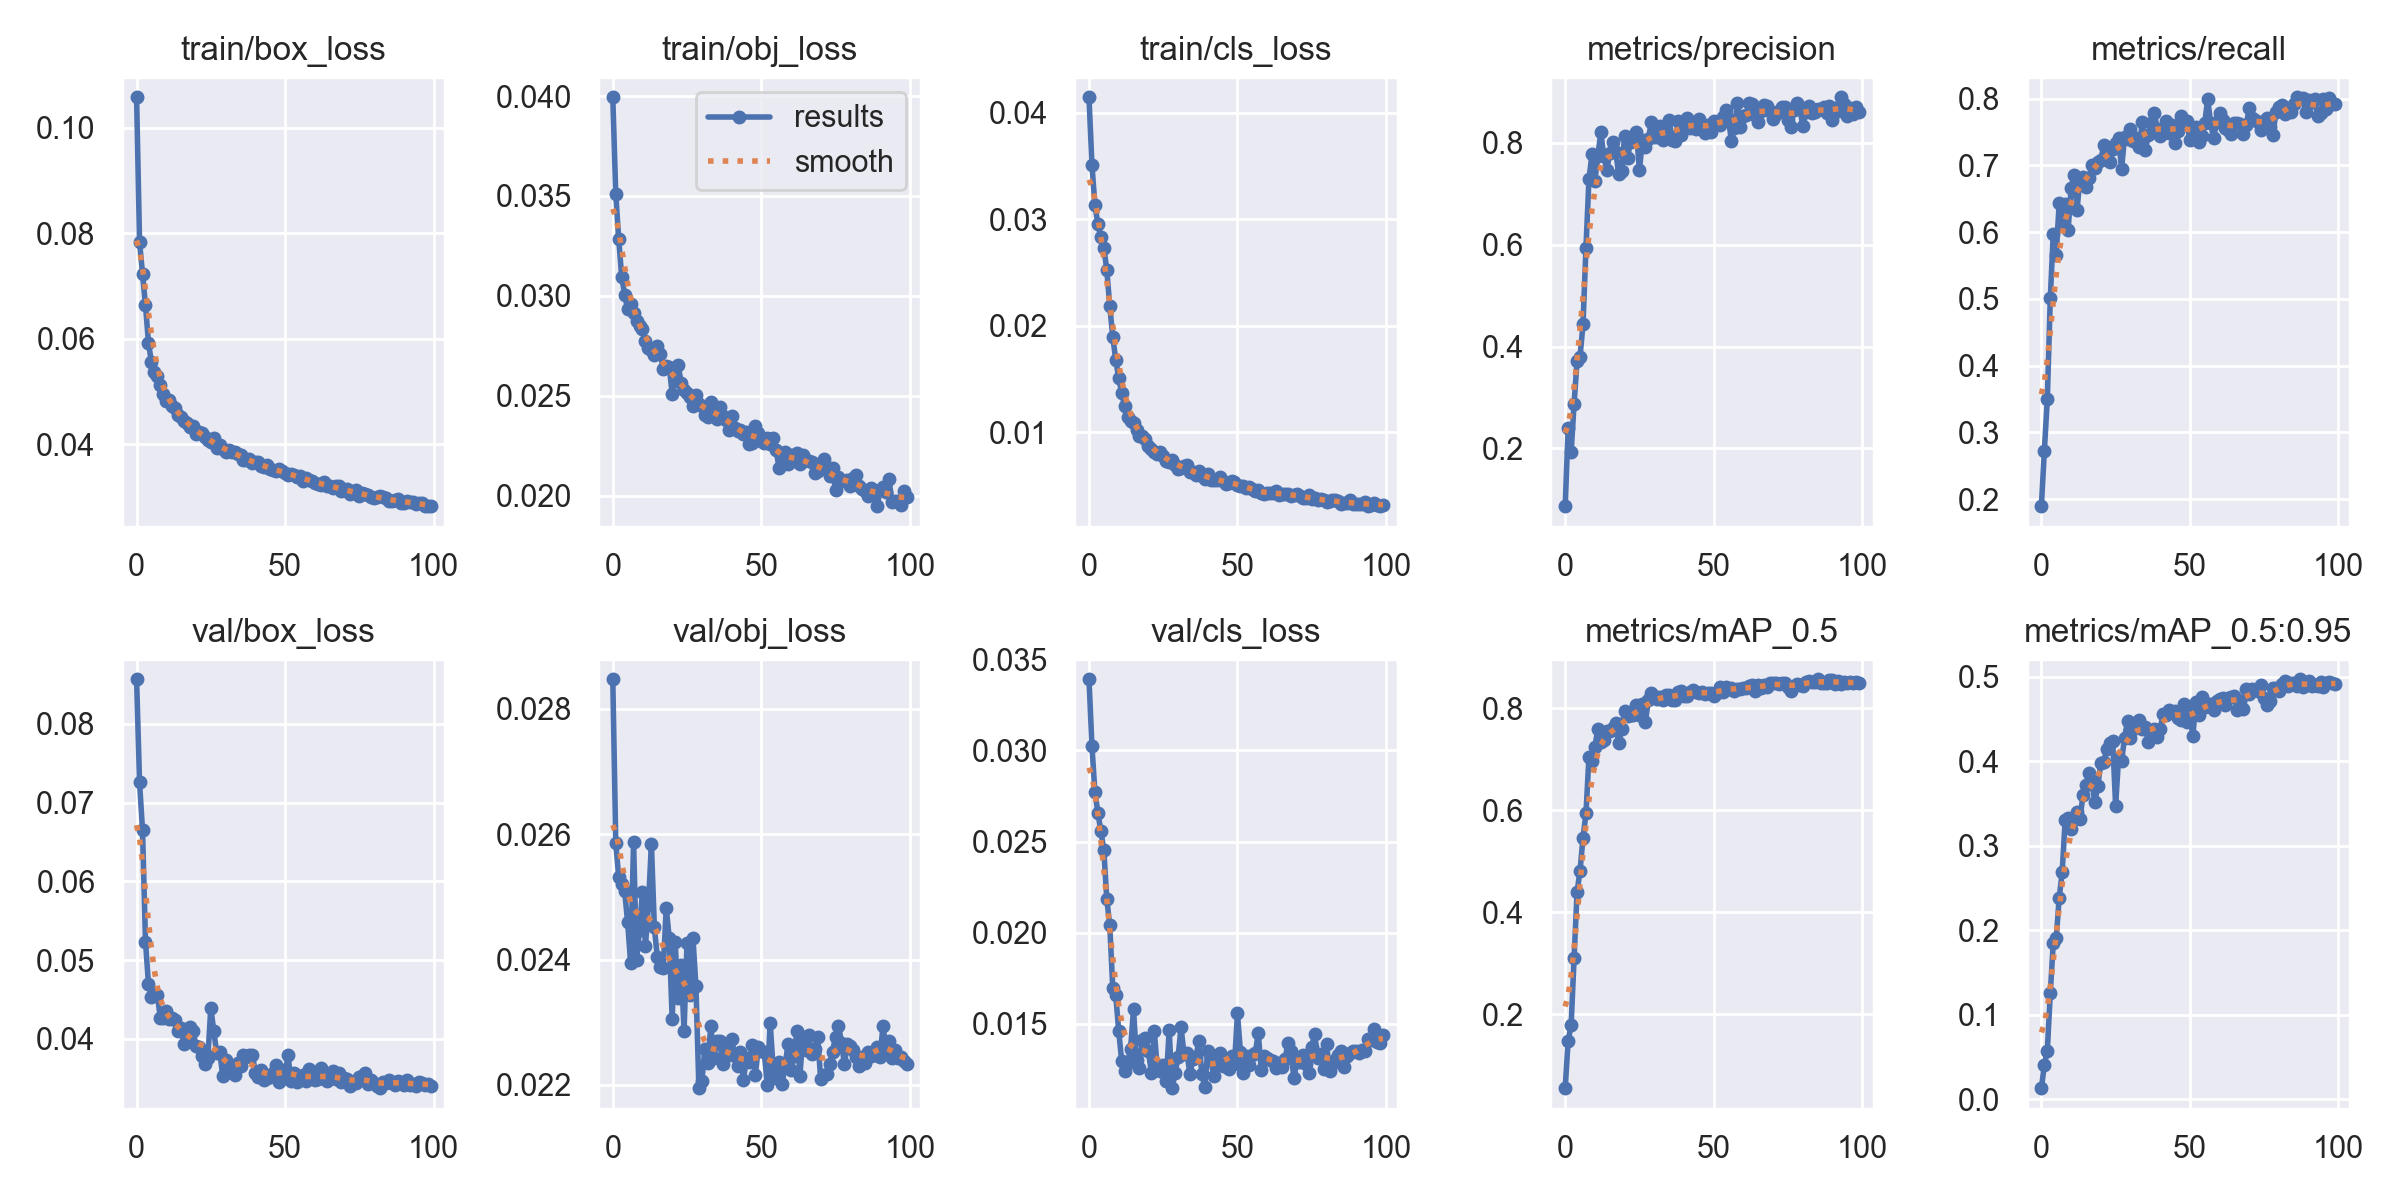

The table this chart was drawn from, first rows:
epoch, train/box_loss, train/obj_loss, train/cls_loss, metrics/precision, metrics/recall, metrics/mAP_0.5, metrics/mAP_0.5:0.95, val/box_loss, val/obj_loss, val/cls_loss, x/lr0, x/lr1, x/lr2
0, 0.1058, 0.03994, 0.04146, 0.08672, 0.1893, 0.05534, 0.01334, 0.08567, 0.02847, 0.0339, 0.07014, 0.003318, 0.003318
1, 0.07834, 0.0351, 0.03509, 0.2397, 0.2727, 0.1486, 0.0409, 0.07256, 0.02586, 0.03023, 0.04008, 0.006585, 0.006585
2, 0.07228, 0.03283, 0.03132, 0.1924, 0.3499, 0.1789, 0.05785, 0.06647, 0.02531, 0.02771, 0.009944, 0.009787, 0.009787
3, 0.06634, 0.03097, 0.02956, 0.2879, 0.501, 0.3101, 0.1257, 0.05233, 0.0252, 0.02659, 0.009703, 0.009703, 0.009703
4, 0.05922, 0.03005, 0.02832, 0.3717, 0.5975, 0.4394, 0.1853, 0.04697, 0.02509, 0.02557, 0.009703, 0.009703, 0.009703
5, 0.05555, 0.02934, 0.02735, 0.3805, 0.5656, 0.4819, 0.1909, 0.04537, 0.0246, 0.02454, 0.009604, 0.009604, 0.009604
6, 0.05376, 0.02959, 0.02524, 0.4438, 0.6444, 0.546, 0.2385, 0.0458, 0.02394, 0.02184, 0.009505, 0.009505, 0.009505
7, 0.05284, 0.02916, 0.02182, 0.5945, 0.6107, 0.5939, 0.2688, 0.04557, 0.02587, 0.0204, 0.009406, 0.009406, 0.009406
8, 0.05128, 0.02873, 0.01898, 0.7281, 0.6417, 0.705, 0.3299, 0.04261, 0.02399, 0.01699, 0.009307, 0.009307, 0.009307
9, 0.04946, 0.02848, 0.01682, 0.7775, 0.6031, 0.6974, 0.3326, 0.04263, 0.02448, 0.01661, 0.009208, 0.009208, 0.009208
10, 0.04817, 0.02836, 0.0151, 0.7258, 0.6664, 0.7237, 0.3195, 0.04354, 0.02508, 0.01463, 0.009109, 0.009109, 0.009109
11, 0.04834, 0.02776, 0.01372, 0.7745, 0.6863, 0.7599, 0.3321, 0.04252, 0.02422, 0.01297, 0.00901, 0.00901, 0.00901
12, 0.04721, 0.02738, 0.01244, 0.8208, 0.6338, 0.7344, 0.3404, 0.04264, 0.02487, 0.0124, 0.008911, 0.008911, 0.008911
13, 0.04679, 0.02731, 0.01144, 0.7738, 0.6798, 0.7373, 0.3323, 0.04234, 0.02585, 0.01284, 0.008812, 0.008812, 0.008812
14, 0.04547, 0.02702, 0.01101, 0.7462, 0.6822, 0.7544, 0.3596, 0.04094, 0.02451, 0.01364, 0.008713, 0.008713, 0.008713
15, 0.04514, 0.02748, 0.01088, 0.7794, 0.6682, 0.756, 0.372, 0.04131, 0.02404, 0.01581, 0.008614, 0.008614, 0.008614
16, 0.04431, 0.02711, 0.01022, 0.8014, 0.6806, 0.7621, 0.3857, 0.0394, 0.02389, 0.01302, 0.008515, 0.008515, 0.008515
17, 0.04398, 0.02635, 0.009609, 0.783, 0.7009, 0.7705, 0.3765, 0.04011, 0.02386, 0.01258, 0.008416, 0.008416, 0.008416
18, 0.04322, 0.0265, 0.009607, 0.7396, 0.6959, 0.7316, 0.3513, 0.04145, 0.02483, 0.01411, 0.008317, 0.008317, 0.008317
19, 0.04341, 0.02646, 0.009328, 0.744, 0.7053, 0.7598, 0.371, 0.04097, 0.02435, 0.01423, 0.008218, 0.008218, 0.008218
20, 0.04199, 0.0251, 0.008662, 0.8126, 0.7085, 0.7943, 0.3978, 0.03909, 0.02305, 0.01351, 0.008119, 0.008119, 0.008119
21, 0.04224, 0.02599, 0.008462, 0.7712, 0.7301, 0.7845, 0.3989, 0.0389, 0.02428, 0.01233, 0.00802, 0.00802, 0.00802
22, 0.04209, 0.02655, 0.008103, 0.8018, 0.7081, 0.7858, 0.414, 0.03777, 0.02339, 0.0146, 0.007921, 0.007921, 0.007921
23, 0.04128, 0.02565, 0.00791, 0.8032, 0.7048, 0.7871, 0.4219, 0.03682, 0.02391, 0.01257, 0.007822, 0.007822, 0.007822
24, 0.04077, 0.02527, 0.008151, 0.8204, 0.7242, 0.8071, 0.4243, 0.03758, 0.02287, 0.0124, 0.007723, 0.007723, 0.007723
25, 0.04034, 0.02514, 0.007748, 0.7465, 0.7342, 0.7859, 0.3475, 0.04398, 0.02427, 0.01275, 0.007624, 0.007624, 0.007624
26, 0.04108, 0.02493, 0.007299, 0.8047, 0.741, 0.8091, 0.4044, 0.04095, 0.02344, 0.01187, 0.007525, 0.007525, 0.007525
27, 0.03934, 0.02449, 0.007214, 0.7911, 0.6949, 0.7732, 0.4, 0.03815, 0.02434, 0.01464, 0.007426, 0.007426, 0.007426
28, 0.03982, 0.02502, 0.007376, 0.8081, 0.7421, 0.8152, 0.4279, 0.03834, 0.02357, 0.01148, 0.007327, 0.007327, 0.007327
29, 0.03912, 0.02459, 0.006953, 0.8405, 0.7392, 0.8294, 0.4473, 0.03529, 0.02195, 0.01232, 0.007228, 0.007228, 0.007228
30, 0.03854, 0.02451, 0.006587, 0.8121, 0.7543, 0.8246, 0.4278, 0.03729, 0.02205, 0.01318, 0.007129, 0.007129, 0.007129
31, 0.03886, 0.02405, 0.006636, 0.8113, 0.736, 0.818, 0.4376, 0.03576, 0.02257, 0.01481, 0.00703, 0.00703, 0.00703
32, 0.03844, 0.02395, 0.006853, 0.8334, 0.7409, 0.8216, 0.4449, 0.03606, 0.02235, 0.01337, 0.006931, 0.006931, 0.006931
33, 0.03843, 0.02468, 0.006923, 0.8051, 0.7278, 0.816, 0.4494, 0.03541, 0.02294, 0.01341, 0.006832, 0.006832, 0.006832
34, 0.03815, 0.0242, 0.006249, 0.8214, 0.7659, 0.8267, 0.4383, 0.03698, 0.02243, 0.01224, 0.006733, 0.006733, 0.006733
35, 0.03789, 0.02383, 0.006226, 0.8446, 0.7225, 0.8266, 0.4403, 0.03656, 0.02269, 0.0131, 0.006634, 0.006634, 0.006634
36, 0.03704, 0.02444, 0.006024, 0.806, 0.7454, 0.8152, 0.4222, 0.03795, 0.0227, 0.01316, 0.006535, 0.006535, 0.006535
37, 0.03692, 0.02398, 0.006399, 0.8036, 0.7637, 0.8167, 0.4349, 0.03768, 0.02234, 0.01408, 0.006436, 0.006436, 0.006436
38, 0.0372, 0.0238, 0.005915, 0.8428, 0.779, 0.8319, 0.4379, 0.038, 0.02247, 0.01227, 0.006337, 0.006337, 0.006337
39, 0.03638, 0.02329, 0.005623, 0.815, 0.7543, 0.8331, 0.4287, 0.03798, 0.02258, 0.01155, 0.006238, 0.006238, 0.006238
40, 0.03665, 0.02399, 0.006033, 0.8361, 0.7446, 0.8238, 0.4382, 0.03572, 0.02273, 0.01352, 0.006139, 0.006139, 0.006139
41, 0.03655, 0.02337, 0.005487, 0.8495, 0.7484, 0.8248, 0.4554, 0.03509, 0.02246, 0.01311, 0.00604, 0.00604, 0.00604
42, 0.03583, 0.02326, 0.005474, 0.8298, 0.7671, 0.8321, 0.4546, 0.03599, 0.0223, 0.01212, 0.005941, 0.005941, 0.005941
43, 0.03569, 0.02327, 0.005519, 0.8397, 0.7485, 0.8359, 0.461, 0.0348, 0.02253, 0.01278, 0.005842, 0.005842, 0.005842
44, 0.03597, 0.02311, 0.005798, 0.8279, 0.7607, 0.8321, 0.4579, 0.03504, 0.02208, 0.01341, 0.005743, 0.005743, 0.005743
45, 0.0352, 0.02317, 0.005371, 0.8478, 0.7336, 0.8301, 0.4597, 0.03511, 0.02242, 0.0127, 0.005644, 0.005644, 0.005644
46, 0.03502, 0.02262, 0.005087, 0.8321, 0.7513, 0.8318, 0.4517, 0.03567, 0.02237, 0.01303, 0.005545, 0.005545, 0.005545
47, 0.03486, 0.02265, 0.005234, 0.8185, 0.7742, 0.828, 0.4482, 0.03661, 0.02264, 0.01255, 0.005446, 0.005446, 0.005446
48, 0.03535, 0.02351, 0.005438, 0.8347, 0.766, 0.8302, 0.4676, 0.03451, 0.02216, 0.01325, 0.005347, 0.005347, 0.005347
49, 0.03488, 0.02315, 0.005315, 0.8215, 0.7659, 0.8293, 0.446, 0.03605, 0.0226, 0.01279, 0.005248, 0.005248, 0.005248
50, 0.03454, 0.02277, 0.005007, 0.8425, 0.7374, 0.8245, 0.4567, 0.03555, 0.02255, 0.01559, 0.005149, 0.005149, 0.005149
51, 0.03423, 0.02266, 0.004977, 0.8411, 0.743, 0.8301, 0.4297, 0.03791, 0.02252, 0.01348, 0.00505, 0.00505, 0.00505
52, 0.03429, 0.0229, 0.004973, 0.8348, 0.7571, 0.8408, 0.4697, 0.0346, 0.022, 0.01231, 0.004951, 0.004951, 0.004951
53, 0.03406, 0.02258, 0.004718, 0.8515, 0.7346, 0.8313, 0.4548, 0.0357, 0.02299, 0.01325, 0.004852, 0.004852, 0.004852
54, 0.03381, 0.02287, 0.004889, 0.8654, 0.7435, 0.841, 0.476, 0.03451, 0.02226, 0.01275, 0.004753, 0.004753, 0.004753
55, 0.03403, 0.02228, 0.004627, 0.8468, 0.7632, 0.838, 0.4637, 0.03508, 0.02211, 0.0133, 0.004654, 0.004654, 0.004654
56, 0.03299, 0.02139, 0.004432, 0.8031, 0.7998, 0.8406, 0.4681, 0.03535, 0.02236, 0.01338, 0.004555, 0.004555, 0.004555
57, 0.03366, 0.0219, 0.004527, 0.8292, 0.7634, 0.8337, 0.4673, 0.03464, 0.02201, 0.0145, 0.004456, 0.004456, 0.004456
58, 0.03321, 0.02221, 0.004317, 0.8774, 0.7405, 0.8386, 0.461, 0.03612, 0.0223, 0.01249, 0.004357, 0.004357, 0.004357
59, 0.03307, 0.02162, 0.004177, 0.8305, 0.7653, 0.8374, 0.4714, 0.03511, 0.02265, 0.01322, 0.004258, 0.004258, 0.004258
... 40 more rows
